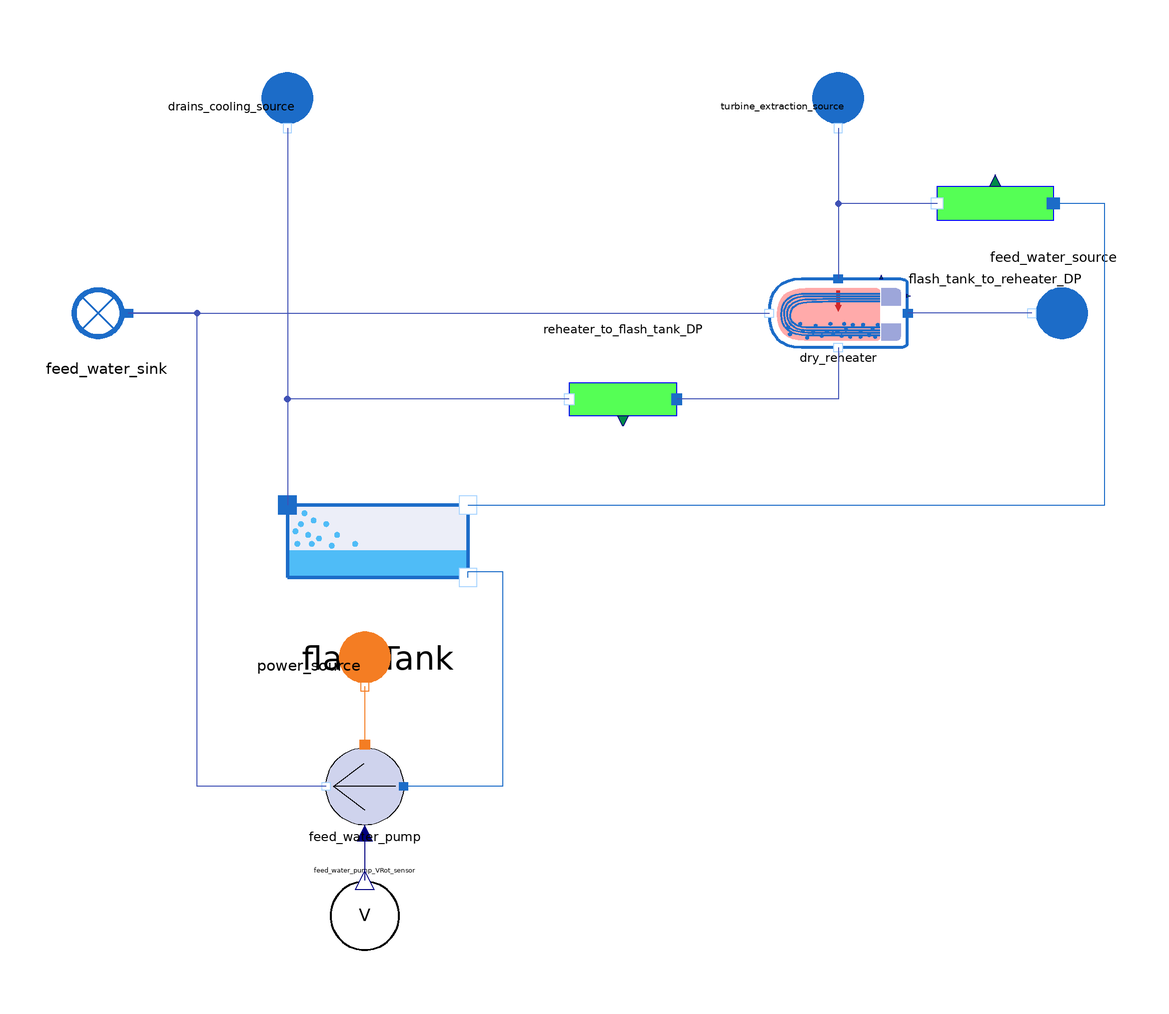

The Modelica model whose source follows is shown above as a component diagram (icons at their Placement, wires along their Line points).

model FlashTank_Reheater
  import MetroscopeModelingLibrary.Units;
  parameter Units.MassFlowRate Q_cold_0 = 1000;
  parameter Units.MassFlowRate Q_hot_0 = 500;

  MetroscopeModelingLibrary.WaterSteam.HeatExchangers.DryReheater dry_reheater(Q_hot_0=Q_hot_0, Q_cold_0=Q_cold_0) annotation (Placement(transformation(extent={{66,22},{34,38}})));
  MetroscopeModelingLibrary.WaterSteam.BoundaryConditions.Sink feed_water_sink annotation (Placement(transformation(
        extent={{10,-10},{-10,10}},
        rotation=0,
        origin={-120,30})));
  MetroscopeModelingLibrary.WaterSteam.BoundaryConditions.Source feed_water_source annotation (Placement(transformation(
        extent={{-10,-10},{10,10}},
        rotation=180,
        origin={100,30})));
  MetroscopeModelingLibrary.WaterSteam.BoundaryConditions.Source turbine_extraction_source
    annotation (Placement(transformation(
        extent={{-10,-10},{10,10}},
        rotation=-90,
        origin={50,78})));
  MetroscopeModelingLibrary.WaterSteam.Volumes.FlashTank flashTank
    annotation (Placement(transformation(extent={{-78,-44},{-36,-2}})));
  MetroscopeModelingLibrary.WaterSteam.BoundaryConditions.Source drains_cooling_source
    annotation (Placement(transformation(
        extent={{-10,-10},{10,10}},
        rotation=-90,
        origin={-78,78})));
  MetroscopeModelingLibrary.WaterSteam.Pipes.Pipe reheater_to_flash_tank_DP(Q_0=Q_hot_0)
    annotation (Placement(transformation(
        extent={{-12.5,-12.5},{12.5,12.5}},
        rotation=180,
        origin={0,10})));
  MetroscopeModelingLibrary.WaterSteam.Machines.Pump feed_water_pump(Q_0=Q_hot_0/3) annotation (Placement(transformation(
        extent={{9,-9},{-9,9}},
        rotation=0,
        origin={-60,-80})));
  MetroscopeModelingLibrary.WaterSteam.Pipes.Pipe flash_tank_to_reheater_DP(Q_0=Q_hot_0/2) annotation (Placement(transformation(extent={{100,42},{73,69}})));
  MetroscopeModelingLibrary.Power.BoundaryConditions.Source power_source annotation (Placement(transformation(
        extent={{-10,-10},{10,10}},
        rotation=270,
        origin={-60,-52})));
  Sensors.Other.VRotSensor feed_water_pump_VRot_sensor annotation (Placement(transformation(
        extent={{-8,-8},{8,8}},
        rotation=180,
        origin={-60,-110})));
equation
  // Boundary conditions
  turbine_extraction_source.h_out = 2.5e6;
  turbine_extraction_source.P_out = 11e5;

  feed_water_source.P_out = 50e5;
  feed_water_source.T_out = 130 + 273.15;
  feed_water_source.Q_out = -1000;

  drains_cooling_source.h_out = 8e5;
  drains_cooling_source.Q_out = -Q_hot_0;

  // Reheater
  dry_reheater.S_condensing = 100;
  dry_reheater.Kfr_hot = 1;
  dry_reheater.Kfr_cold = 1;
  dry_reheater.Kth = 1e5;

  // Pressure losses
  reheater_to_flash_tank_DP.delta_z = -10;
  reheater_to_flash_tank_DP.Kfr = 1;
  flash_tank_to_reheater_DP.delta_z = 0;

  // Pump
  // Observables used for calibration
  feed_water_pump.VRot = 1000;
  // Fixed parameters
  feed_water_pump.VRotn = 1000;
  feed_water_pump.rm = 1;
  feed_water_pump.a1 = 0;
  feed_water_pump.a2 = 0;
  feed_water_pump.b1 = 0;
  feed_water_pump.b2 = 0;
  feed_water_pump.rhmin = 0.20;
  feed_water_pump.rh = 1;

  connect(power_source.C_out, feed_water_pump.C_power) annotation (Line(points={{-60,-56.8},{-60,-70.28}}, color={244,125,35}));
  connect(turbine_extraction_source.C_out, dry_reheater.C_hot_in) annotation (Line(points={{50,73},{50,38}}, color={63,81,181}));
  connect(feed_water_source.C_out, dry_reheater.C_cold_in) annotation (Line(points={{95,30},{66.2,30}}, color={63,81,181}));
  connect(feed_water_sink.C_in, dry_reheater.C_cold_out) annotation (Line(points={{-115,30},{34,30}}, color={63,81,181}));
  connect(drains_cooling_source.C_out, flashTank.C_in)
    annotation (Line(points={{-78,73},{-78,-14},{-78,-14},{-78,-14.6}},
                                                      color={63,81,181}));
  connect(dry_reheater.C_hot_out, reheater_to_flash_tank_DP.C_in) annotation (Line(points={{50,22},{50,10},{12.5,10}}, color={63,81,181}));
  connect(reheater_to_flash_tank_DP.C_out, flashTank.C_in) annotation (Line(points={{-12.5,10},{-78,10},{-78,-14.6}}, color={63,81,181}));
  connect(feed_water_pump.C_out, feed_water_sink.C_in) annotation (Line(points={{-69,-80},{-99,-80},{-99,30},{-115,30}}, color={63,81,181}));
  connect(flash_tank_to_reheater_DP.C_out, dry_reheater.C_hot_in) annotation (Line(points={{73,55.5},{50,55.5},{50,38}}, color={63,81,181}));
  connect(flashTank.C_hot_liquid, feed_water_pump.C_in) annotation (Line(points={{-36,-31.4},{-36,-30},{-28,-30},{-28,-80},{-51,-80}}, color={28,108,200}));
  connect(flashTank.C_hot_steam, flash_tank_to_reheater_DP.C_in) annotation (Line(points={{-36,-14.6},{112,-14.6},{112,55.5},{100,55.5}}, color={28,108,200}));
  connect(feed_water_pump.VRot, feed_water_pump_VRot_sensor.VRot) annotation (Line(points={{-60,-90.8},{-60,-101.84}}, color={0,0,127}));
  annotation (Diagram(coordinateSystem(extent={{-140,-140},{140,140}})), Icon(coordinateSystem(extent={{-140,-140},{140,140}}), graphics={
        Rectangle(
          extent={{-94,62},{106,-60}},
          lineColor={28,108,200},
          fillColor={236,238,248},
          fillPattern=FillPattern.Solid,
          lineThickness=1),
        Polygon(
          points={{-94,-30},{106,-30},{106,-60},{-94,-60},{-94,-30}},
          lineColor={28,108,200},
          lineThickness=0.5,
          fillColor={79,188,247},
          fillPattern=FillPattern.Solid,
          pattern=LinePattern.None),
        Ellipse(
          extent={{-82,2},{-76,-4}},
          lineThickness=1,
          fillColor={79,188,247},
          fillPattern=FillPattern.Solid,
          pattern=LinePattern.None),
        Ellipse(
          extent={{-74,-10},{-68,-16}},
          lineThickness=1,
          fillColor={79,188,247},
          fillPattern=FillPattern.Solid,
          pattern=LinePattern.None),
        Ellipse(
          extent={{-68,6},{-62,0}},
          lineThickness=1,
          fillColor={79,188,247},
          fillPattern=FillPattern.Solid,
          pattern=LinePattern.None),
        Ellipse(
          extent={{-86,-20},{-80,-26}},
          lineThickness=1,
          fillColor={79,188,247},
          fillPattern=FillPattern.Solid,
          pattern=LinePattern.None),
        Ellipse(
          extent={{-78,14},{-72,8}},
          lineThickness=1,
          fillColor={79,188,247},
          fillPattern=FillPattern.Solid,
          pattern=LinePattern.None),
        Ellipse(
          extent={{-62,-14},{-56,-20}},
          lineThickness=1,
          fillColor={79,188,247},
          fillPattern=FillPattern.Solid,
          pattern=LinePattern.None),
        Ellipse(
          extent={{-86,40},{-80,34}},
          lineThickness=1,
          fillColor={79,188,247},
          fillPattern=FillPattern.Solid,
          pattern=LinePattern.None),
        Ellipse(
          extent={{-62,18},{-56,12}},
          lineThickness=1,
          fillColor={79,188,247},
          fillPattern=FillPattern.Solid,
          pattern=LinePattern.None),
        Ellipse(
          extent={{-48,-22},{-42,-28}},
          lineThickness=1,
          fillColor={79,188,247},
          fillPattern=FillPattern.Solid,
          pattern=LinePattern.None),
        Ellipse(
          extent={{-88,-6},{-82,-12}},
          lineThickness=1,
          fillColor={79,188,247},
          fillPattern=FillPattern.Solid,
          pattern=LinePattern.None),
        Ellipse(
          extent={{-86,22},{-80,16}},
          lineThickness=1,
          fillColor={79,188,247},
          fillPattern=FillPattern.Solid,
          pattern=LinePattern.None),
        Ellipse(
          extent={{-70,-20},{-64,-26}},
          lineThickness=1,
          fillColor={79,188,247},
          fillPattern=FillPattern.Solid,
          pattern=LinePattern.None),
        Rectangle(
          extent={{-94,62},{106,-60}},
          lineColor={28,108,200},
          lineThickness=1)}));
end FlashTank_Reheater;